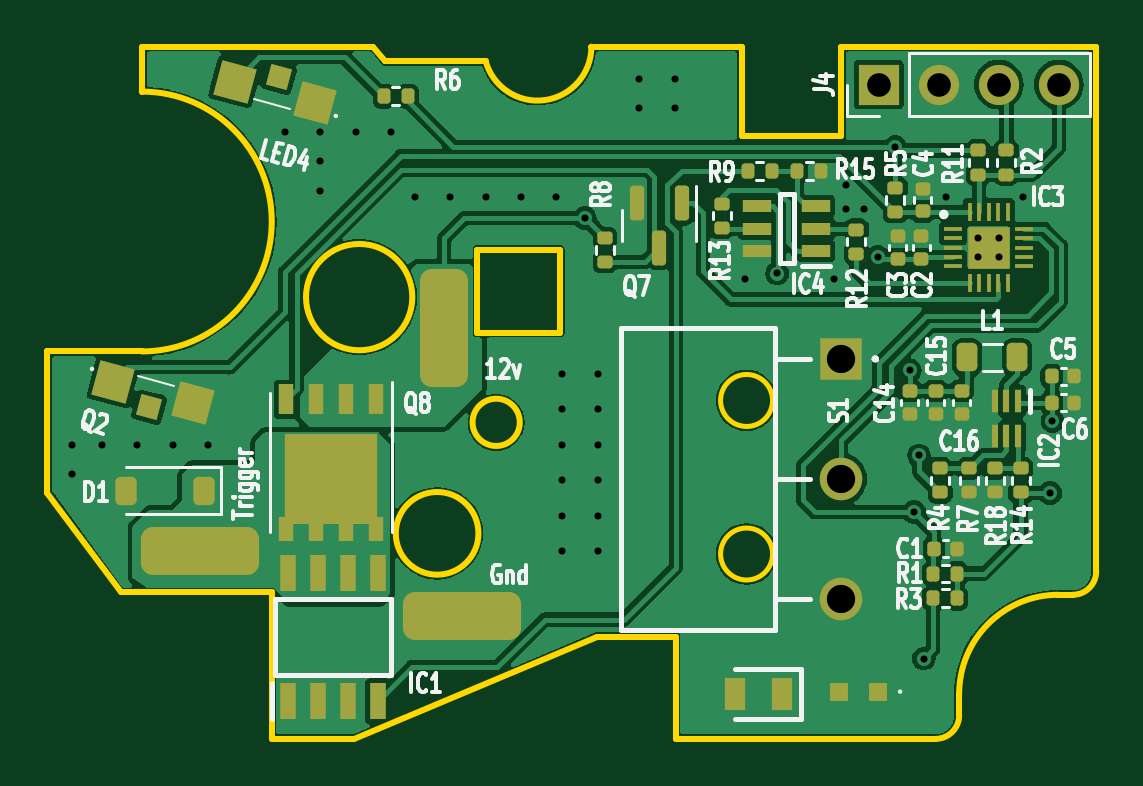
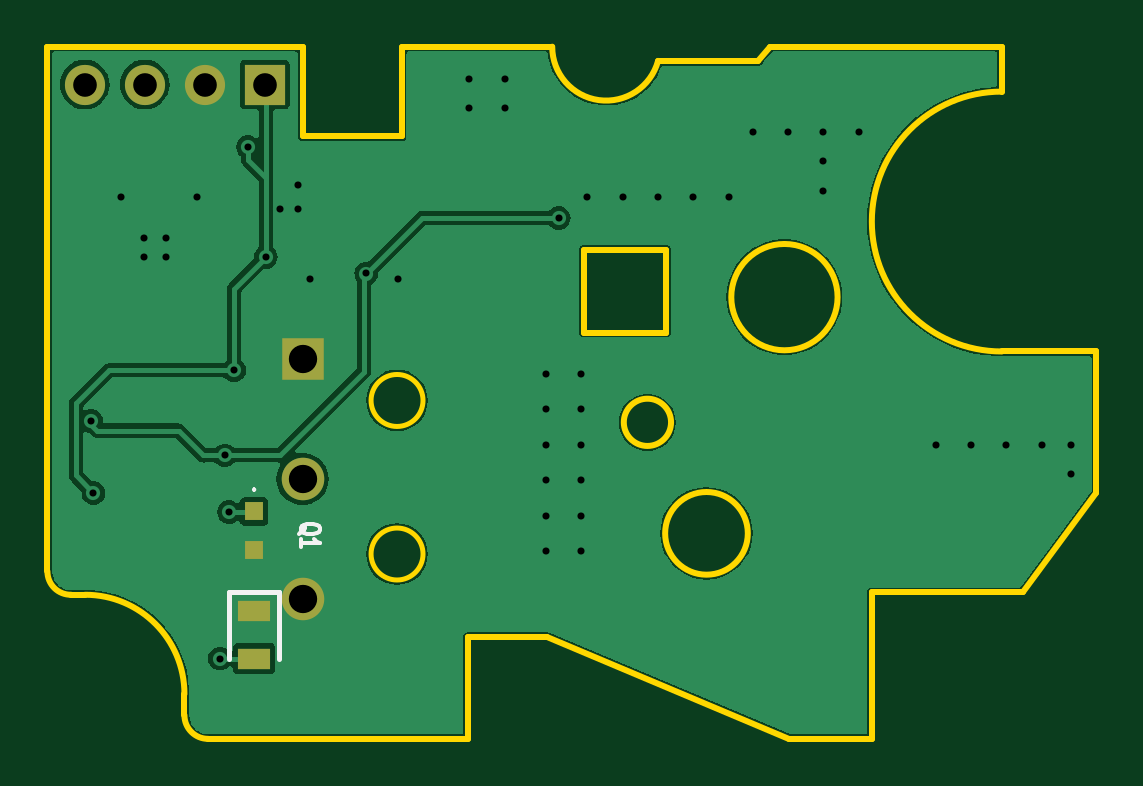
Circuit board: 11 layer files. Board 44.4 x 29.3 mm.
- bottom_copper: PCBTRIGGERASSEMBLY-B_Cu.gbr (44579 bytes)
- bottom_mask: PCBTRIGGERASSEMBLY-B_Mask.gbr (1006 bytes)
- paste: PCBTRIGGERASSEMBLY-B_Paste.gbr (667 bytes)
- bottom_silk: PCBTRIGGERASSEMBLY-B_Silkscreen.gbr (2327 bytes)
- outline: PCBTRIGGERASSEMBLY-Edge_Cuts.gbr (2636 bytes)
- top_copper: PCBTRIGGERASSEMBLY-F_Cu.gbr (114788 bytes)
- top_mask: PCBTRIGGERASSEMBLY-F_Mask.gbr (7280 bytes)
- paste: PCBTRIGGERASSEMBLY-F_Paste.gbr (6969 bytes)
- top_silk: PCBTRIGGERASSEMBLY-F_Silkscreen.gbr (60268 bytes)
- drill: PCBTRIGGERASSEMBLY-NPTH.drl (268 bytes)
- drill: PCBTRIGGERASSEMBLY-PTH.drl (1410 bytes)

=== bottom_copper: PCBTRIGGERASSEMBLY-B_Cu.gbr (44579 bytes, source omitted) ===
=== bottom_mask: PCBTRIGGERASSEMBLY-B_Mask.gbr ===
%TF.GenerationSoftware,KiCad,Pcbnew,7.0.2*%
%TF.CreationDate,2023-08-30T02:12:12+03:00*%
%TF.ProjectId,PCBTRIGGERASSEMBLY,50434254-5249-4474-9745-52415353454d,rev?*%
%TF.SameCoordinates,Original*%
%TF.FileFunction,Soldermask,Bot*%
%TF.FilePolarity,Negative*%
%FSLAX46Y46*%
G04 Gerber Fmt 4.6, Leading zero omitted, Abs format (unit mm)*
G04 Created by KiCad (PCBNEW 7.0.2) date 2023-08-30 02:12:12*
%MOMM*%
%LPD*%
G01*
G04 APERTURE LIST*
%ADD10R,1.700000X1.700000*%
%ADD11O,1.700000X1.700000*%
%ADD12R,1.800000X1.800000*%
%ADD13C,1.800000*%
%ADD14R,0.800000X0.800000*%
%ADD15R,1.400000X0.900000*%
G04 APERTURE END LIST*
D10*
%TO.C,J4*%
X127400000Y-87500000D03*
D11*
X129940000Y-87500000D03*
X132480000Y-87500000D03*
X135020000Y-87500000D03*
%TD*%
D12*
%TO.C,S1*%
X125800000Y-99120000D03*
D13*
X125800000Y-104200000D03*
X125800000Y-109280000D03*
%TD*%
D14*
%TO.C,Q1*%
X127850000Y-105575000D03*
X127850000Y-107225000D03*
%TD*%
D15*
%TO.C,LED1*%
X127850000Y-109800000D03*
X127850000Y-111800000D03*
%TD*%
M02*

=== paste: PCBTRIGGERASSEMBLY-B_Paste.gbr ===
%TF.GenerationSoftware,KiCad,Pcbnew,7.0.2*%
%TF.CreationDate,2023-08-30T02:12:12+03:00*%
%TF.ProjectId,PCBTRIGGERASSEMBLY,50434254-5249-4474-9745-52415353454d,rev?*%
%TF.SameCoordinates,Original*%
%TF.FileFunction,Paste,Bot*%
%TF.FilePolarity,Positive*%
%FSLAX46Y46*%
G04 Gerber Fmt 4.6, Leading zero omitted, Abs format (unit mm)*
G04 Created by KiCad (PCBNEW 7.0.2) date 2023-08-30 02:12:12*
%MOMM*%
%LPD*%
G01*
G04 APERTURE LIST*
%ADD10R,0.800000X0.800000*%
%ADD11R,1.400000X0.900000*%
G04 APERTURE END LIST*
D10*
%TO.C,Q1*%
X127850000Y-105575000D03*
X127850000Y-107225000D03*
%TD*%
D11*
%TO.C,LED1*%
X127850000Y-109800000D03*
X127850000Y-111800000D03*
%TD*%
M02*

=== bottom_silk: PCBTRIGGERASSEMBLY-B_Silkscreen.gbr ===
%TF.GenerationSoftware,KiCad,Pcbnew,7.0.2*%
%TF.CreationDate,2023-08-30T02:12:12+03:00*%
%TF.ProjectId,PCBTRIGGERASSEMBLY,50434254-5249-4474-9745-52415353454d,rev?*%
%TF.SameCoordinates,Original*%
%TF.FileFunction,Legend,Bot*%
%TF.FilePolarity,Positive*%
%FSLAX46Y46*%
G04 Gerber Fmt 4.6, Leading zero omitted, Abs format (unit mm)*
G04 Created by KiCad (PCBNEW 7.0.2) date 2023-08-30 02:12:12*
%MOMM*%
%LPD*%
G01*
G04 APERTURE LIST*
%ADD10C,0.150000*%
%ADD11C,0.100000*%
%ADD12C,0.200000*%
G04 APERTURE END LIST*
D10*
%TO.C,Q1*%
X125946285Y-106542857D02*
X125908190Y-106485714D01*
X125908190Y-106485714D02*
X125832000Y-106428571D01*
X125832000Y-106428571D02*
X125717714Y-106342857D01*
X125717714Y-106342857D02*
X125679619Y-106285714D01*
X125679619Y-106285714D02*
X125679619Y-106228571D01*
X125870095Y-106257142D02*
X125832000Y-106200000D01*
X125832000Y-106200000D02*
X125755809Y-106142857D01*
X125755809Y-106142857D02*
X125603428Y-106114285D01*
X125603428Y-106114285D02*
X125336761Y-106114285D01*
X125336761Y-106114285D02*
X125184380Y-106142857D01*
X125184380Y-106142857D02*
X125108190Y-106200000D01*
X125108190Y-106200000D02*
X125070095Y-106257142D01*
X125070095Y-106257142D02*
X125070095Y-106371428D01*
X125070095Y-106371428D02*
X125108190Y-106428571D01*
X125108190Y-106428571D02*
X125184380Y-106485714D01*
X125184380Y-106485714D02*
X125336761Y-106514285D01*
X125336761Y-106514285D02*
X125603428Y-106514285D01*
X125603428Y-106514285D02*
X125755809Y-106485714D01*
X125755809Y-106485714D02*
X125832000Y-106428571D01*
X125832000Y-106428571D02*
X125870095Y-106371428D01*
X125870095Y-106371428D02*
X125870095Y-106257142D01*
X125870095Y-107085713D02*
X125870095Y-106742856D01*
X125870095Y-106914285D02*
X125070095Y-106914285D01*
X125070095Y-106914285D02*
X125184380Y-106857142D01*
X125184380Y-106857142D02*
X125260571Y-106799999D01*
X125260571Y-106799999D02*
X125298666Y-106742856D01*
D11*
X127850000Y-104600000D02*
X127850000Y-104600000D01*
X127850000Y-104700000D02*
X127850000Y-104700000D01*
X127850000Y-104700000D02*
G75*
G03*
X127850000Y-104600000I0J50000D01*
G01*
X127850000Y-104600000D02*
G75*
G03*
X127850000Y-104700000I0J-50000D01*
G01*
D12*
%TO.C,LED1*%
X128900000Y-109000000D02*
X128900000Y-111800000D01*
X126800000Y-109000000D02*
X128900000Y-109000000D01*
X126800000Y-111800000D02*
X126800000Y-109000000D01*
%TD*%
M02*

=== outline: PCBTRIGGERASSEMBLY-Edge_Cuts.gbr ===
%TF.GenerationSoftware,KiCad,Pcbnew,7.0.2*%
%TF.CreationDate,2023-08-30T02:12:12+03:00*%
%TF.ProjectId,PCBTRIGGERASSEMBLY,50434254-5249-4474-9745-52415353454d,rev?*%
%TF.SameCoordinates,Original*%
%TF.FileFunction,Profile,NP*%
%FSLAX46Y46*%
G04 Gerber Fmt 4.6, Leading zero omitted, Abs format (unit mm)*
G04 Created by KiCad (PCBNEW 7.0.2) date 2023-08-30 02:12:12*
%MOMM*%
%LPD*%
G01*
G04 APERTURE LIST*
%TA.AperFunction,Profile*%
%ADD10C,0.250000*%
%TD*%
%TA.AperFunction,Profile*%
%ADD11C,0.200000*%
%TD*%
G04 APERTURE END LIST*
D10*
X135000000Y-109100000D02*
G75*
G03*
X130800000Y-113300000I0J-4200000D01*
G01*
X95300000Y-109000000D02*
X101700000Y-109000000D01*
X121600000Y-85900000D02*
X121600000Y-89700000D01*
X96200000Y-85900000D02*
X106000000Y-85900000D01*
X110400000Y-98000000D02*
X113900000Y-98000000D01*
X110749999Y-86500001D02*
G75*
G03*
X115230352Y-85900000I2200001J600001D01*
G01*
X136600000Y-108113116D02*
X136600000Y-85900000D01*
X125800000Y-89700000D02*
X125800000Y-85900000D01*
X135000000Y-109100000D02*
X135600000Y-109100000D01*
X110400000Y-98000000D02*
X110400000Y-94500000D01*
X129800000Y-115200000D02*
G75*
G03*
X130800000Y-114200000I0J1000000D01*
G01*
X106500000Y-86500000D02*
X110750000Y-86500000D01*
X101700000Y-115200000D02*
X105200000Y-115200000D01*
X115450000Y-110890000D02*
X118800000Y-110890000D01*
X110450000Y-106500000D02*
G75*
G03*
X110450000Y-106500000I-1750000J0D01*
G01*
X118800000Y-115200000D02*
X129800000Y-115200000D01*
X96200000Y-85900000D02*
X96200000Y-87800000D01*
X107650000Y-96500000D02*
G75*
G03*
X107650000Y-96500000I-2250000J0D01*
G01*
X106000000Y-85900000D02*
X106500000Y-86500000D01*
X135600000Y-109100000D02*
G75*
G03*
X136600087Y-108113116I13100J986900D01*
G01*
X92200000Y-104800000D02*
X95300000Y-109000000D01*
X92200000Y-98800000D02*
X92200000Y-104800000D01*
X130800000Y-114200000D02*
X130800000Y-113300000D01*
X121600000Y-89700000D02*
X125800000Y-89700000D01*
X110400000Y-94500000D02*
X113900000Y-94500000D01*
X92200000Y-98800000D02*
X96200000Y-98800000D01*
X115230352Y-85900000D02*
X121600000Y-85900000D01*
X101700000Y-115200000D02*
X101700000Y-109000000D01*
X115450000Y-110890000D02*
X105200000Y-115200000D01*
X96200000Y-98800000D02*
G75*
G03*
X96200000Y-87800000I0J5500000D01*
G01*
X125800000Y-85900000D02*
X136600000Y-85900000D01*
X118800000Y-110890000D02*
X118800000Y-115200000D01*
X112200000Y-101800000D02*
G75*
G03*
X112200000Y-101800000I-1000000J0D01*
G01*
X113900000Y-98000000D02*
X113900000Y-94500000D01*
D11*
X122900000Y-100875000D02*
G75*
G03*
X122900000Y-100875000I-1100000J0D01*
G01*
X122900000Y-107375000D02*
G75*
G03*
X122900000Y-107375000I-1100000J0D01*
G01*
M02*

=== top_copper: PCBTRIGGERASSEMBLY-F_Cu.gbr (114788 bytes, source omitted) ===
=== top_mask: PCBTRIGGERASSEMBLY-F_Mask.gbr (7280 bytes, source omitted) ===
=== paste: PCBTRIGGERASSEMBLY-F_Paste.gbr (6969 bytes, source omitted) ===
=== top_silk: PCBTRIGGERASSEMBLY-F_Silkscreen.gbr (60268 bytes, source omitted) ===
=== drill: PCBTRIGGERASSEMBLY-NPTH.drl ===
M48
; DRILL file {KiCad 7.0.2} date Wed Aug 30 02:12:15 2023
; FORMAT={-:-/ absolute / inch / decimal}
; #@! TF.CreationDate,2023-08-30T02:12:15+03:00
; #@! TF.GenerationSoftware,Kicad,Pcbnew,7.0.2
; #@! TF.FileFunction,NonPlated,1,2,NPTH
FMAT,2
INCH
%
G90
G05
T0
M30

=== drill: PCBTRIGGERASSEMBLY-PTH.drl ===
M48
; DRILL file {KiCad 7.0.2} date Wed Aug 30 02:12:15 2023
; FORMAT={-:-/ absolute / inch / decimal}
; #@! TF.CreationDate,2023-08-30T02:12:15+03:00
; #@! TF.GenerationSoftware,Kicad,Pcbnew,7.0.2
; #@! TF.FileFunction,Plated,1,2,PTH
FMAT,2
INCH
; #@! TA.AperFunction,Plated,PTH,ViaDrill
T1C0.0118
; #@! TA.AperFunction,Plated,PTH,ComponentDrill
T2C0.0394
; #@! TA.AperFunction,Plated,PTH,ComponentDrill
T3C0.0472
%
G90
G05
T1
X3.6713Y-4.0453
X3.6713Y-4.0945
X3.7205Y-4.0453
X3.7795Y-4.0453
X3.8386Y-4.0453
X3.8976Y-4.0453
X4.0256Y-3.5236
X4.0846Y-3.5236
X4.0846Y-3.5728
X4.0846Y-3.622
X4.1437Y-3.5236
X4.2028Y-3.5236
X4.2421Y-3.6319
X4.3012Y-3.6319
X4.3602Y-3.6319
X4.4193Y-3.6319
X4.4783Y-3.6319
X4.4882Y-3.9272
X4.4882Y-3.9862
X4.4882Y-4.0453
X4.4882Y-4.1043
X4.4882Y-4.1634
X4.4882Y-4.2224
X4.526Y-3.6673
X4.5472Y-3.9272
X4.5472Y-3.9862
X4.5472Y-4.0453
X4.5472Y-4.1043
X4.5472Y-4.1634
X4.5472Y-4.2224
X4.6161Y-3.435
X4.6161Y-3.4843
X4.6752Y-3.435
X4.6752Y-3.4843
X4.7933Y-3.7697
X4.8465Y-3.7598
X4.9409Y-3.7697
X4.9606Y-3.6122
X4.9606Y-3.6516
X4.9902Y-3.6516
X5.0138Y-3.7323
X5.0433Y-3.5492
X5.0669Y-3.9213
X5.0748Y-4.1575
X5.0827Y-4.063
X5.0906Y-4.4016
X5.128Y-3.6319
X5.1811Y-3.7008
X5.1811Y-3.7323
X5.2165Y-3.7008
X5.2165Y-3.7323
X5.2559Y-3.6319
X5.3012Y-4.126
X5.3051Y-4.0059
T2
X5.0157Y-3.4449
X5.1157Y-3.4449
X5.2157Y-3.4449
X5.3157Y-3.4449
T3
X4.9528Y-3.9024
X4.9528Y-4.1024
X4.9528Y-4.3024
T0
M30

